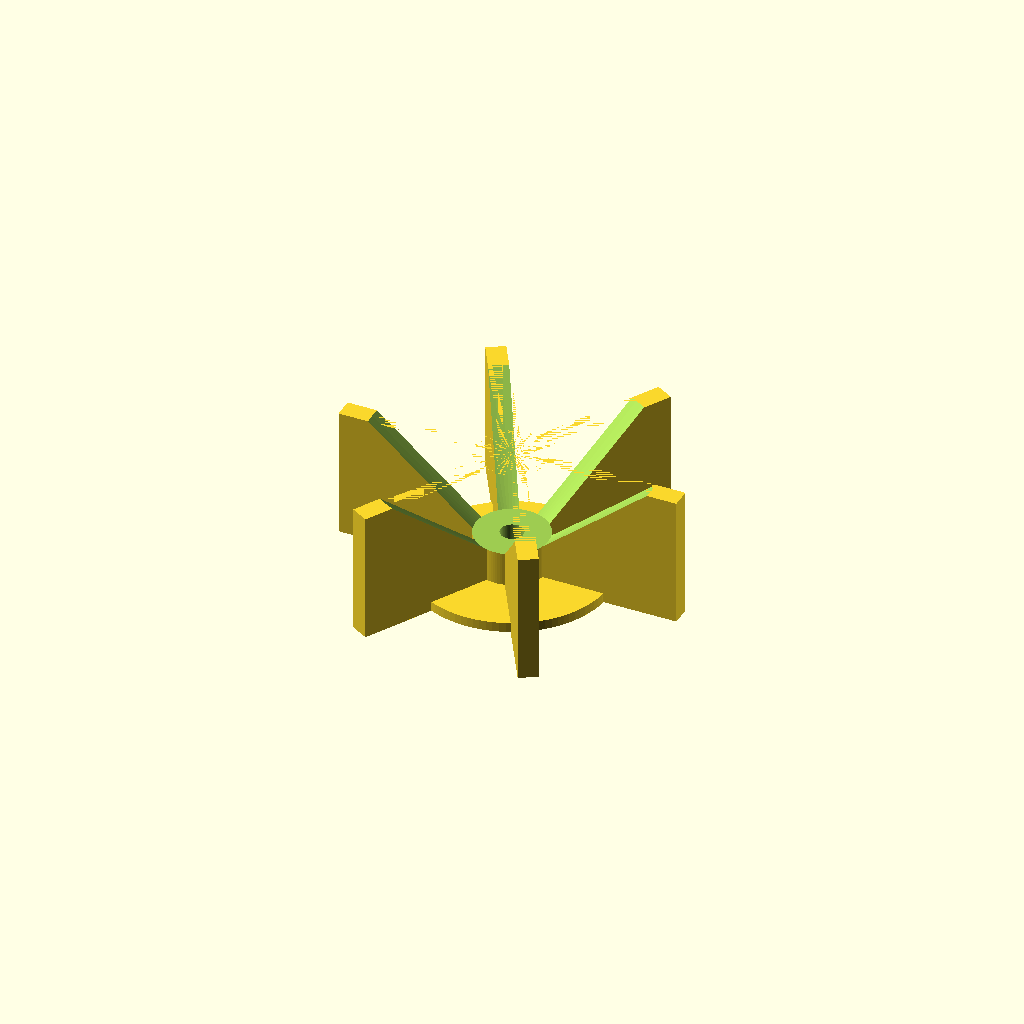
Cell 1: rendered with the file's own defaults.
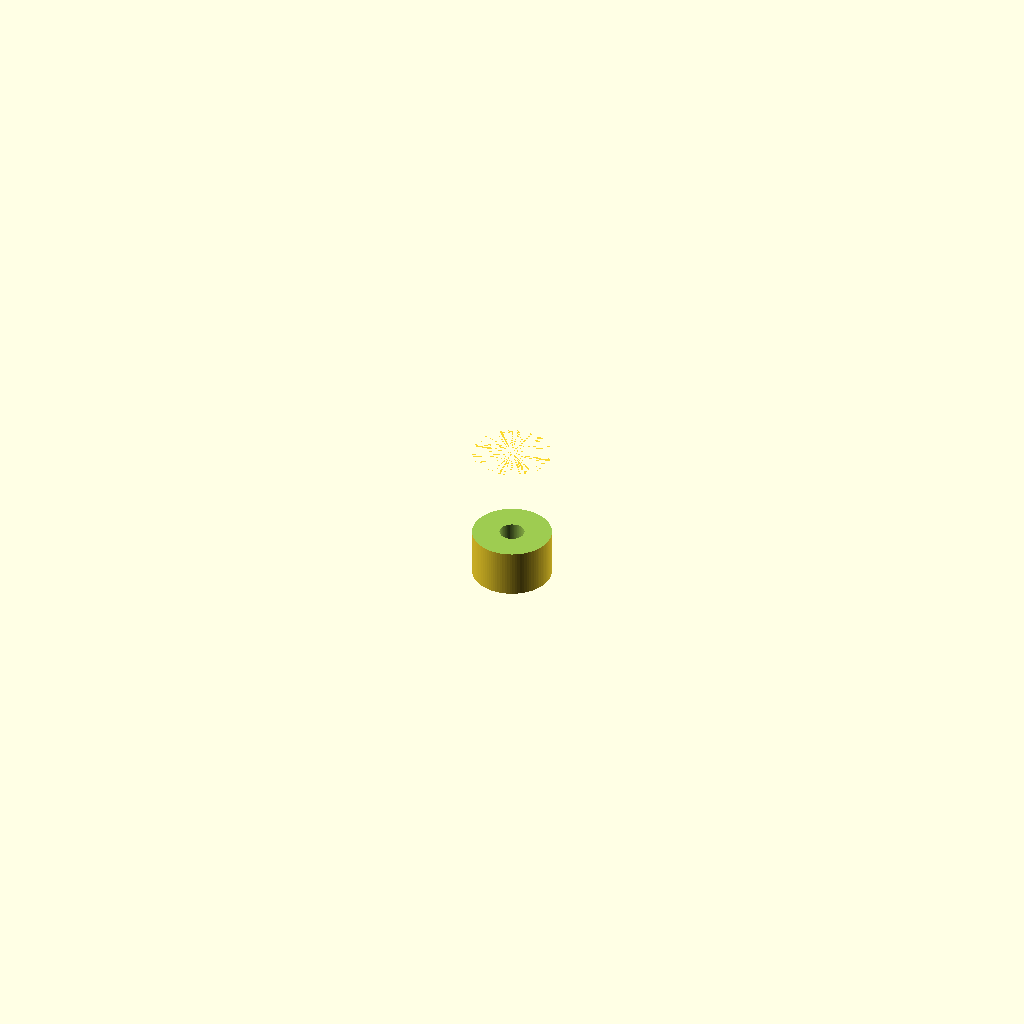
Cell 2: hubOnly = true (everything else at default).
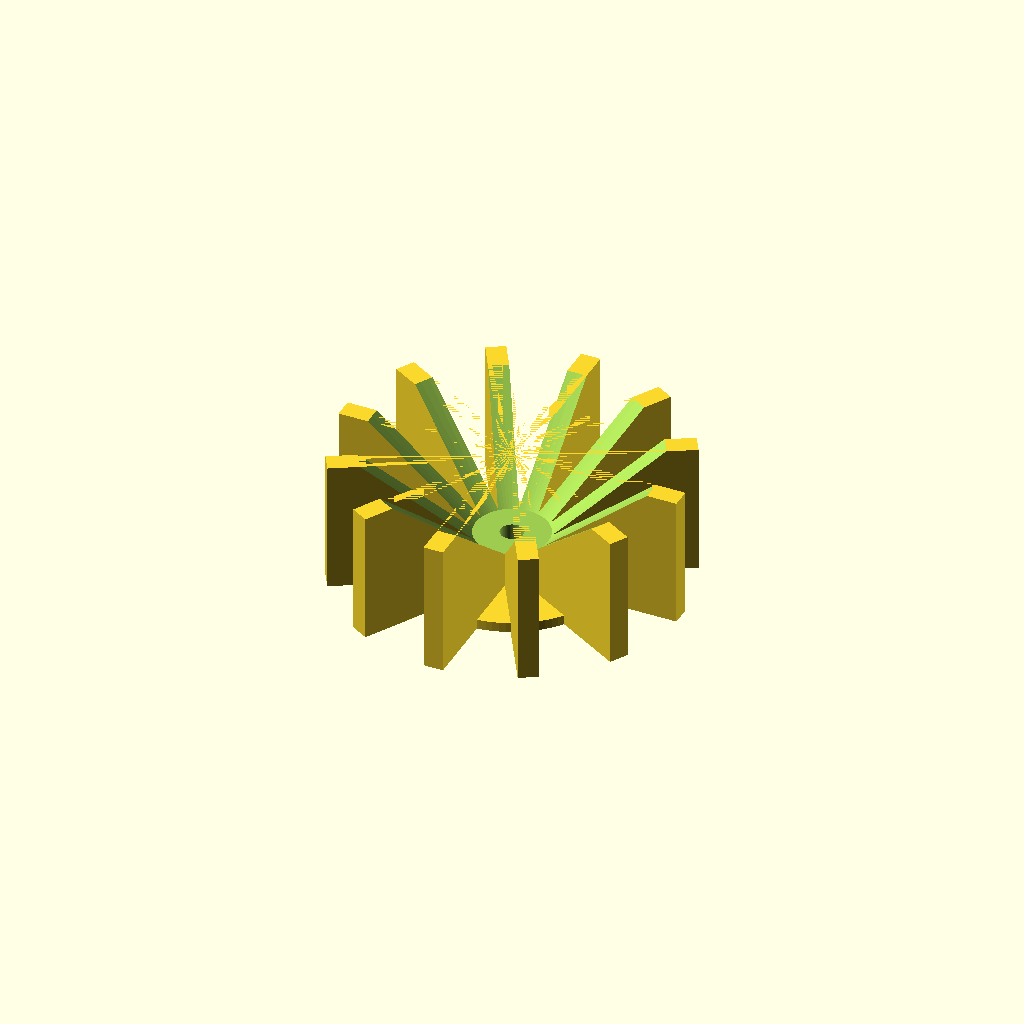
Cell 3: the same model with bladeCount = 12.
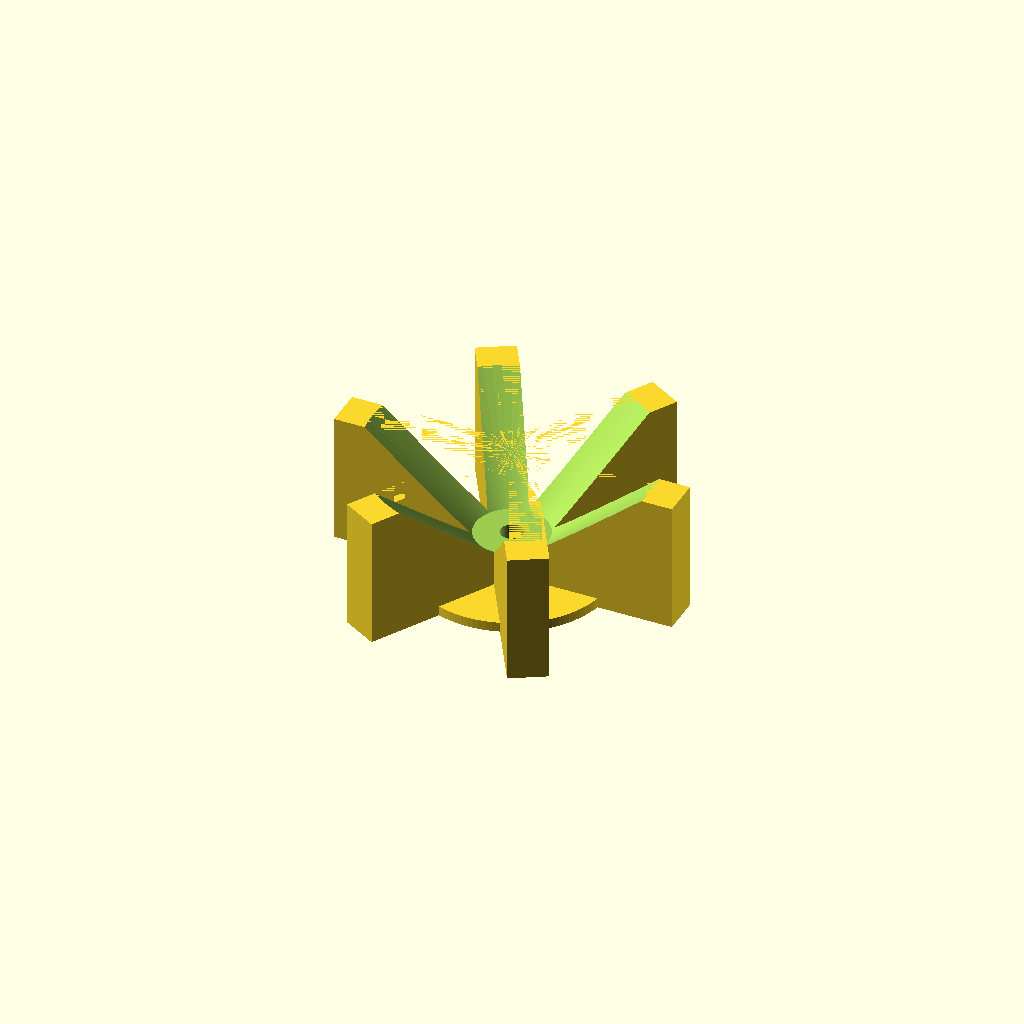
Cell 4: bladeThickness = 8 (everything else at default).
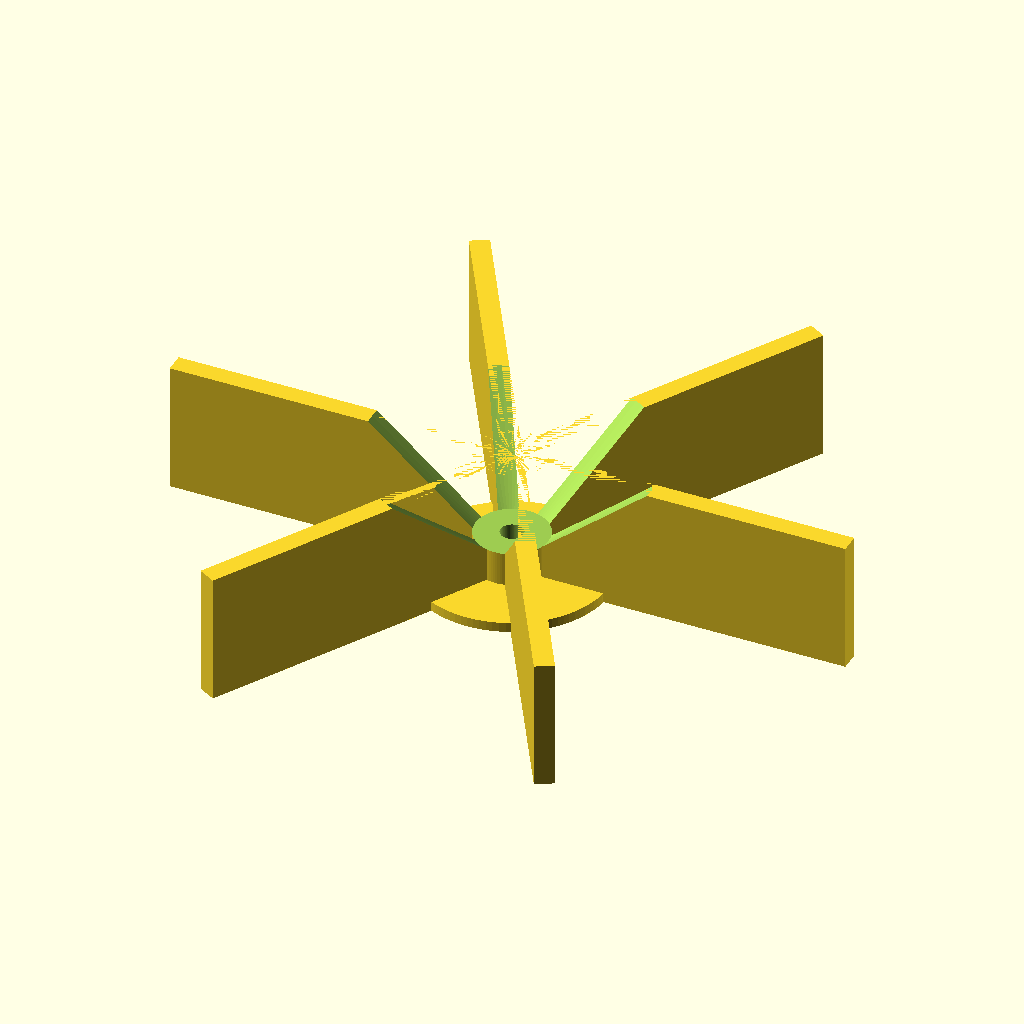
Cell 5: impellerDiameter = 140 (everything else at default).
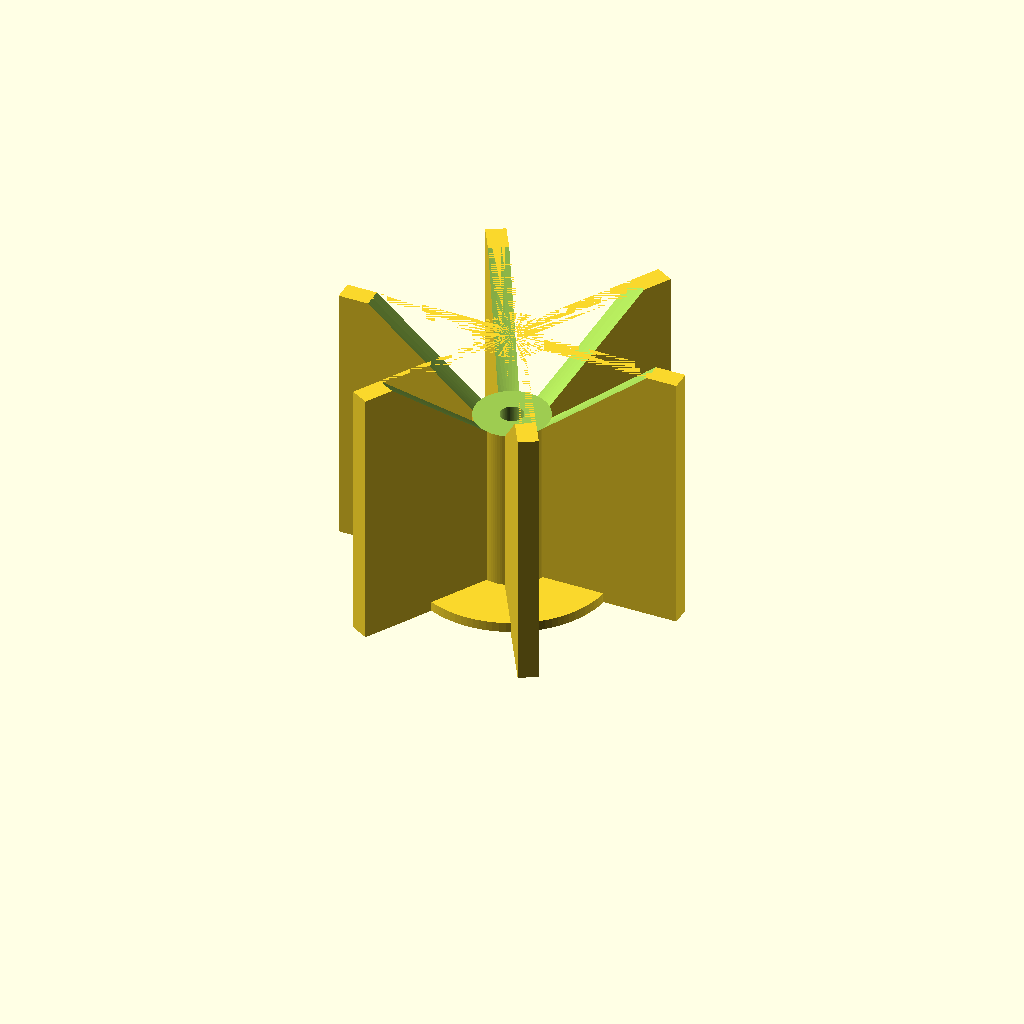
Cell 6: impellerThickness = 54 (everything else at default).
All cells are drawn from one camera (rotation 55°, 0°, 25°, orthographic, colour scheme Cornfield), so only the parameter changes between them.
OpenSCAD source file bioreactor/OpenRadialBladeImpeller.scad:
/*
    Modified from https://www.printables.com/model/517025-impeller-open-radial-blade/files
*/

$fn = 100;  // Number of fragments used to approximate circles

// Parameters
bladeCount = 6;          // Number of blades
bladeThickness = 4;       // Thickness of each blade
impellerDiameter = 70;    // Diameter of the impeller
impellerThickness = 27;
hubRadius = 7.5;         // Radius of the hub
shaftDiameter = 4.7;
shroudThickness = 2;
shroudDiameter = 40;
hubRelief = 18;
reliefAngle = 50;
hubOnly = false;

module __end_of_customizer_variables() {}

impellerRadius = impellerDiameter / 2;    // Radius of the impeller
shroudRadius = shroudDiameter / 2;    // Radius of the shroud

module Blade() {
    translate([0,bladeThickness/2,0])
    rotate([90,0,0])
    cube([impellerRadius, impellerThickness, bladeThickness], center=false);
}


module Impeller() {
    union()
    for (i = [0:bladeCount-1]) {
        rotate([0, 0, i*360/bladeCount])
        Blade();
    }
}

module hub() {
    translate([0,0,impellerThickness/2])
        cylinder(h=impellerThickness, r=hubRadius, center=true);
}

module shaft() {
    translate([0,0,impellerThickness/2])
    cylinder(h=impellerThickness, r=shaftDiameter/2, center=true);
}
module shroud() {
    translate([0,0,shroudThickness/2]){
        cylinder(h=shroudThickness, r=shroudRadius, center=true);
    }
}

module hubReliefCutout() {
    rotate_extrude()
    translate([hubRadius, impellerThickness-hubRelief, 0])
    polygon([[0,0],[-hubRadius, 0],[-hubRadius,hubRelief],[tan(reliefAngle)*hubRelief,hubRelief]
                ]);
}

intersection(){
    if (hubOnly) {hub();}
    difference(){
        union(){
            Impeller(); hub(); shroud();
        }
        {
            union(){
                hubReliefCutout();
                shaft();
            }
        }
    }
}
Parameter table extracted from the source (name, type, default, range or options):
bladeCount: number, default 6
bladeThickness: number, default 4
impellerDiameter: number, default 70
impellerThickness: number, default 27
hubRadius: number, default 7.5
shaftDiameter: number, default 4.7
shroudThickness: number, default 2
shroudDiameter: number, default 40
hubRelief: number, default 18
reliefAngle: number, default 50
hubOnly: bool, default false
